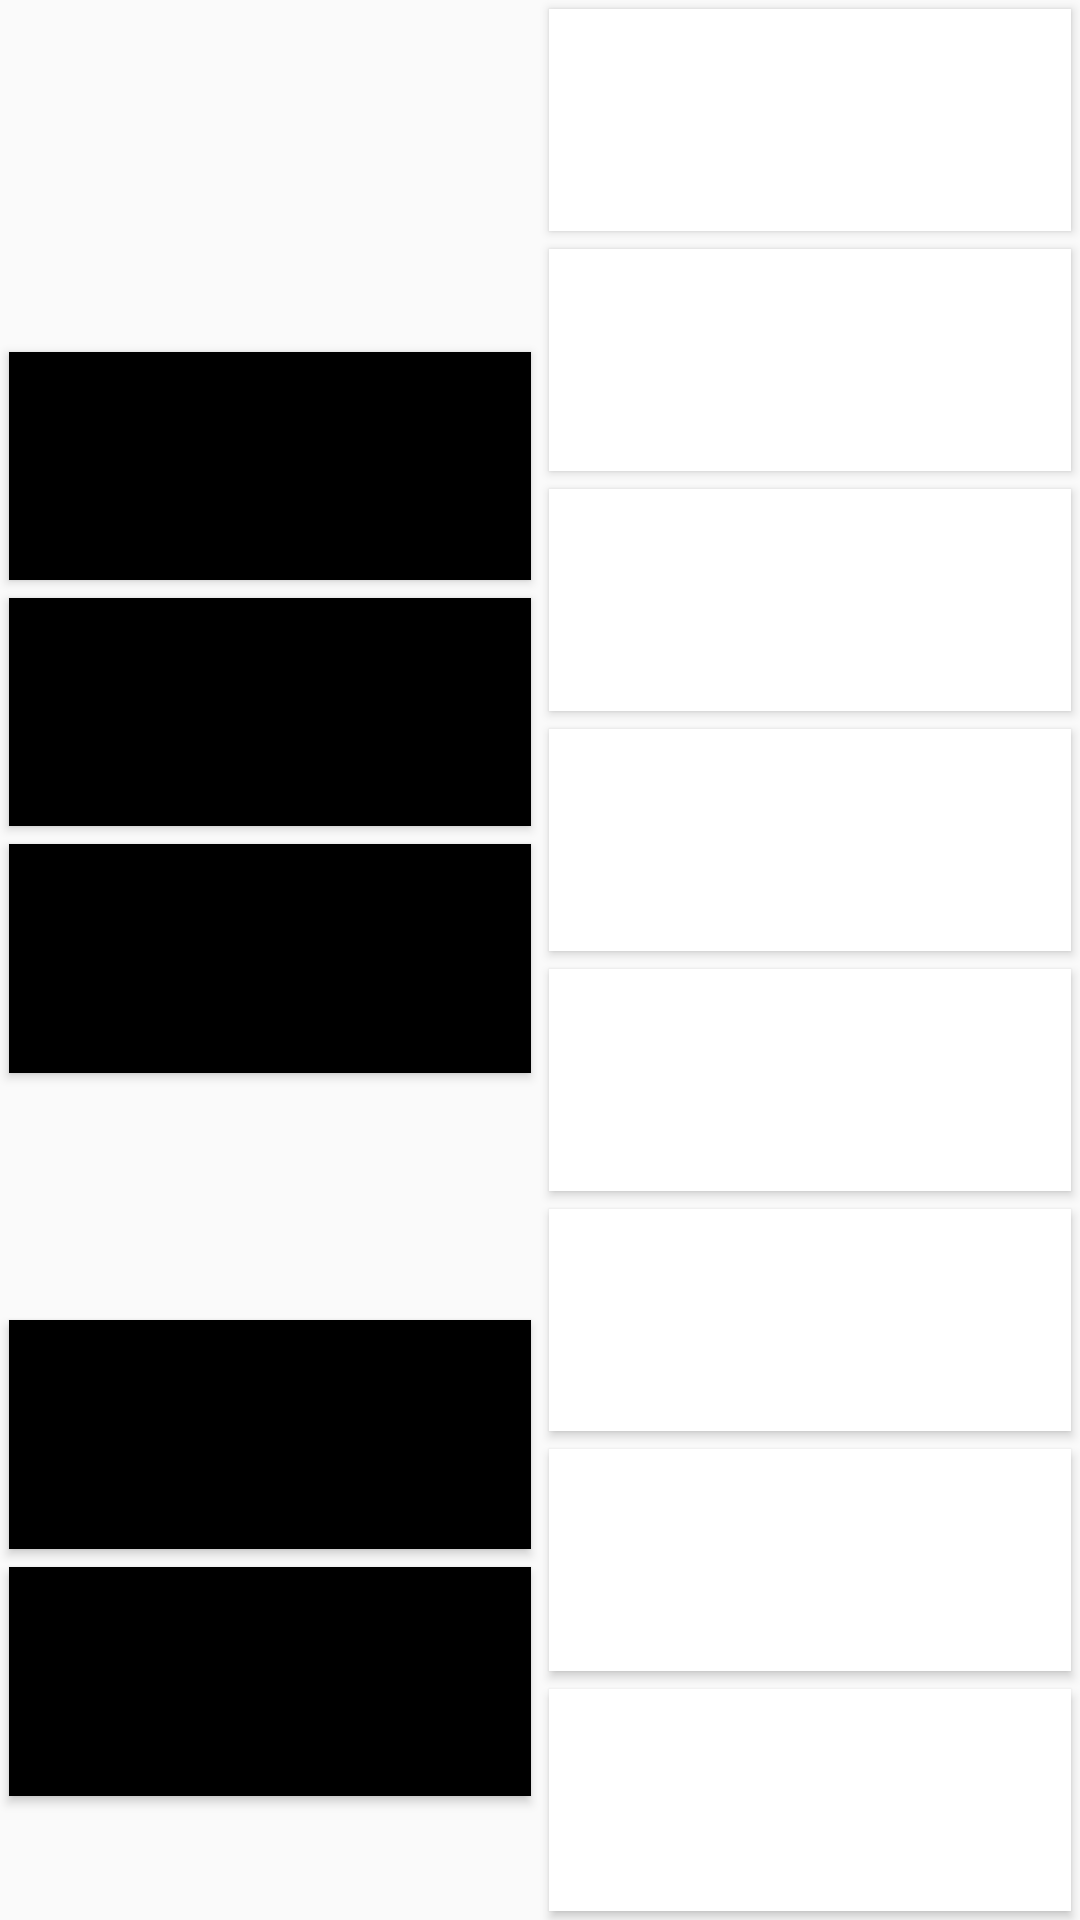

Layout XML and referenced resources for this Android screen:
<!-- AndroidManifest.xml: application theme AppTheme -->
<!-- res/layout/activity_piano_main.xml -->
<LinearLayout xmlns:android="http://schemas.android.com/apk/res/android"
    xmlns:tools="http://schemas.android.com/tools"
    android:layout_width="match_parent"
    android:layout_height="match_parent"
    android:id="@+id/blackkeys"
    android:orientation="horizontal"
    android:weightSum="2"
    android:clickable="false">


    <LinearLayout
        android:layout_width="0dp"
        android:layout_height="match_parent"
        android:layout_weight="1"
        android:clickable="false"
        android:weightSum="16"
        android:orientation="vertical">

        <LinearLayout
            style="@style/spacer"
            android:layout_weight="3"></LinearLayout>

        <Button class="pianokeyblack" style="@style/pianokeyblack"
            android:id="@+id/buttonas"
            android:onClick="onClick_blackkey1"></Button>

        <Button class="pianokeyblack" style="@style/pianokeyblack"
            android:id="@+id/buttongs"
            android:onClick="onClick_blackkey2"></Button>

        <Button class="pianokeyblack" style="@style/pianokeyblack"
            android:id="@+id/buttonfs"
            android:onClick="onClick_blackkey3"></Button>

        <LinearLayout
            style="@style/spacer"></LinearLayout>

        <Button class="pianokeyblack" style="@style/pianokeyblack"
            android:id="@+id/buttonds"
            android:onClick="onClick_blackkey4"></Button>

        <Button class="pianokeyblack" style="@style/pianokeyblack"
            android:id="@+id/buttoncs"
            android:onClick="onClick_blackkey5"></Button>
    </LinearLayout>

    <LinearLayout
        android:layout_width="0dp"
        android:layout_height="match_parent"
        android:layout_weight="1"
        android:clickable="false"
        android:weightSum="8"
        android:orientation="vertical">

        <Button class="pianokeywhite" style="@style/pianokeywhite"
            android:id="@+id/buttonch"
            android:onClick="onClick_whitekey1"></Button>

        <Button class="pianokeywhite" style="@style/pianokeywhite"
            android:id="@+id/buttonb"
            android:onClick="onClick_whitekey2"></Button>

        <Button class="pianokeywhite" style="@style/pianokeywhite"
            android:id="@+id/buttona"
            android:onClick="onClick_whitekey3"></Button>

        <Button class="pianokeywhite" style="@style/pianokeywhite"
            android:id="@+id/buttong"
            android:onClick="onClick_whitekey4"></Button>

        <Button class="pianokeywhite" style="@style/pianokeywhite"
            android:id="@+id/buttonf"
            android:onClick="onClick_whitekey5"></Button>

        <Button class="pianokeywhite" style="@style/pianokeywhite"
            android:id="@+id/buttone"
            android:onClick="onClick_whitekey7"></Button>

        <Button class="pianokeywhite" style="@style/pianokeywhite"
            android:id="@+id/buttond"
            android:onClick="onClick_whitekey8"></Button>

        <Button class="pianokeywhite" style="@style/pianokeywhite"
            android:id="@+id/buttonc"></Button>
    </LinearLayout>
</LinearLayout>
<!-- resources referenced by this layout -->
<resources>
  <style name="pianokeyblack">
          <item name="android:layout_height">0dp</item>
          <item name="android:layout_width">match_parent</item>
          <item name="android:layout_weight">2</item>
          <item name="android:background">@color/black</item>
          <item name="android:layout_margin">3dp</item>
      </style>
  <style name="pianokeywhite">
          <item name="android:layout_height">0dp</item>
          <item name="android:layout_width">match_parent</item>
          <item name="android:layout_weight">1</item>
          <item name="android:background">@color/white</item>
          <item name="android:layout_margin">3dp</item>
      </style>
  <style name="spacer">
          <item name="android:layout_height">0dp</item>
          <item name="android:layout_width">match_parent</item>
          <item name="android:layout_weight">2</item>
      </style>
  <style name="AppTheme" parent="Theme.AppCompat.Light.DarkActionBar">
      </style>
  <!-- not gathered from this repository: default colours our renderer supplied (Android Studio template values) -->
  <color name="black">#FF000000</color>
  <color name="white">#FFFFFFFF</color>
</resources>
